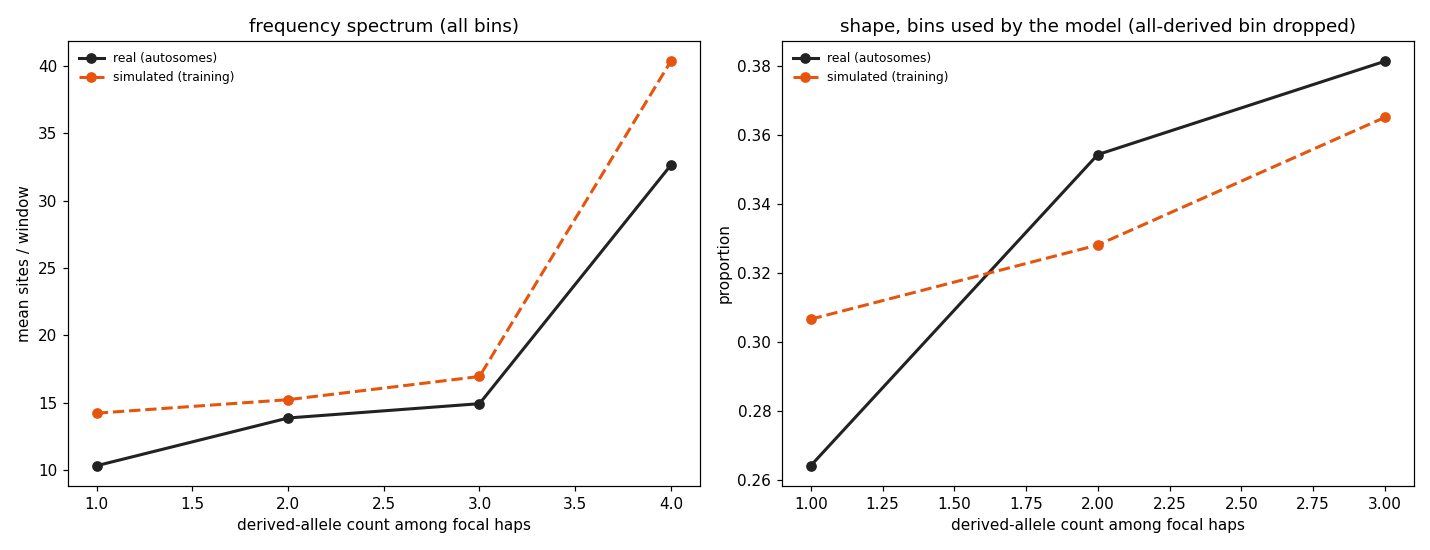

Source data for this figure (header and first rows):
derived_count	sim_mean_sites	real_mean_sites	used_by_model
1	14.25	10.35	True
2	15.24	13.89	True
3	16.96	14.95	True
4	40.32	32.62	False
